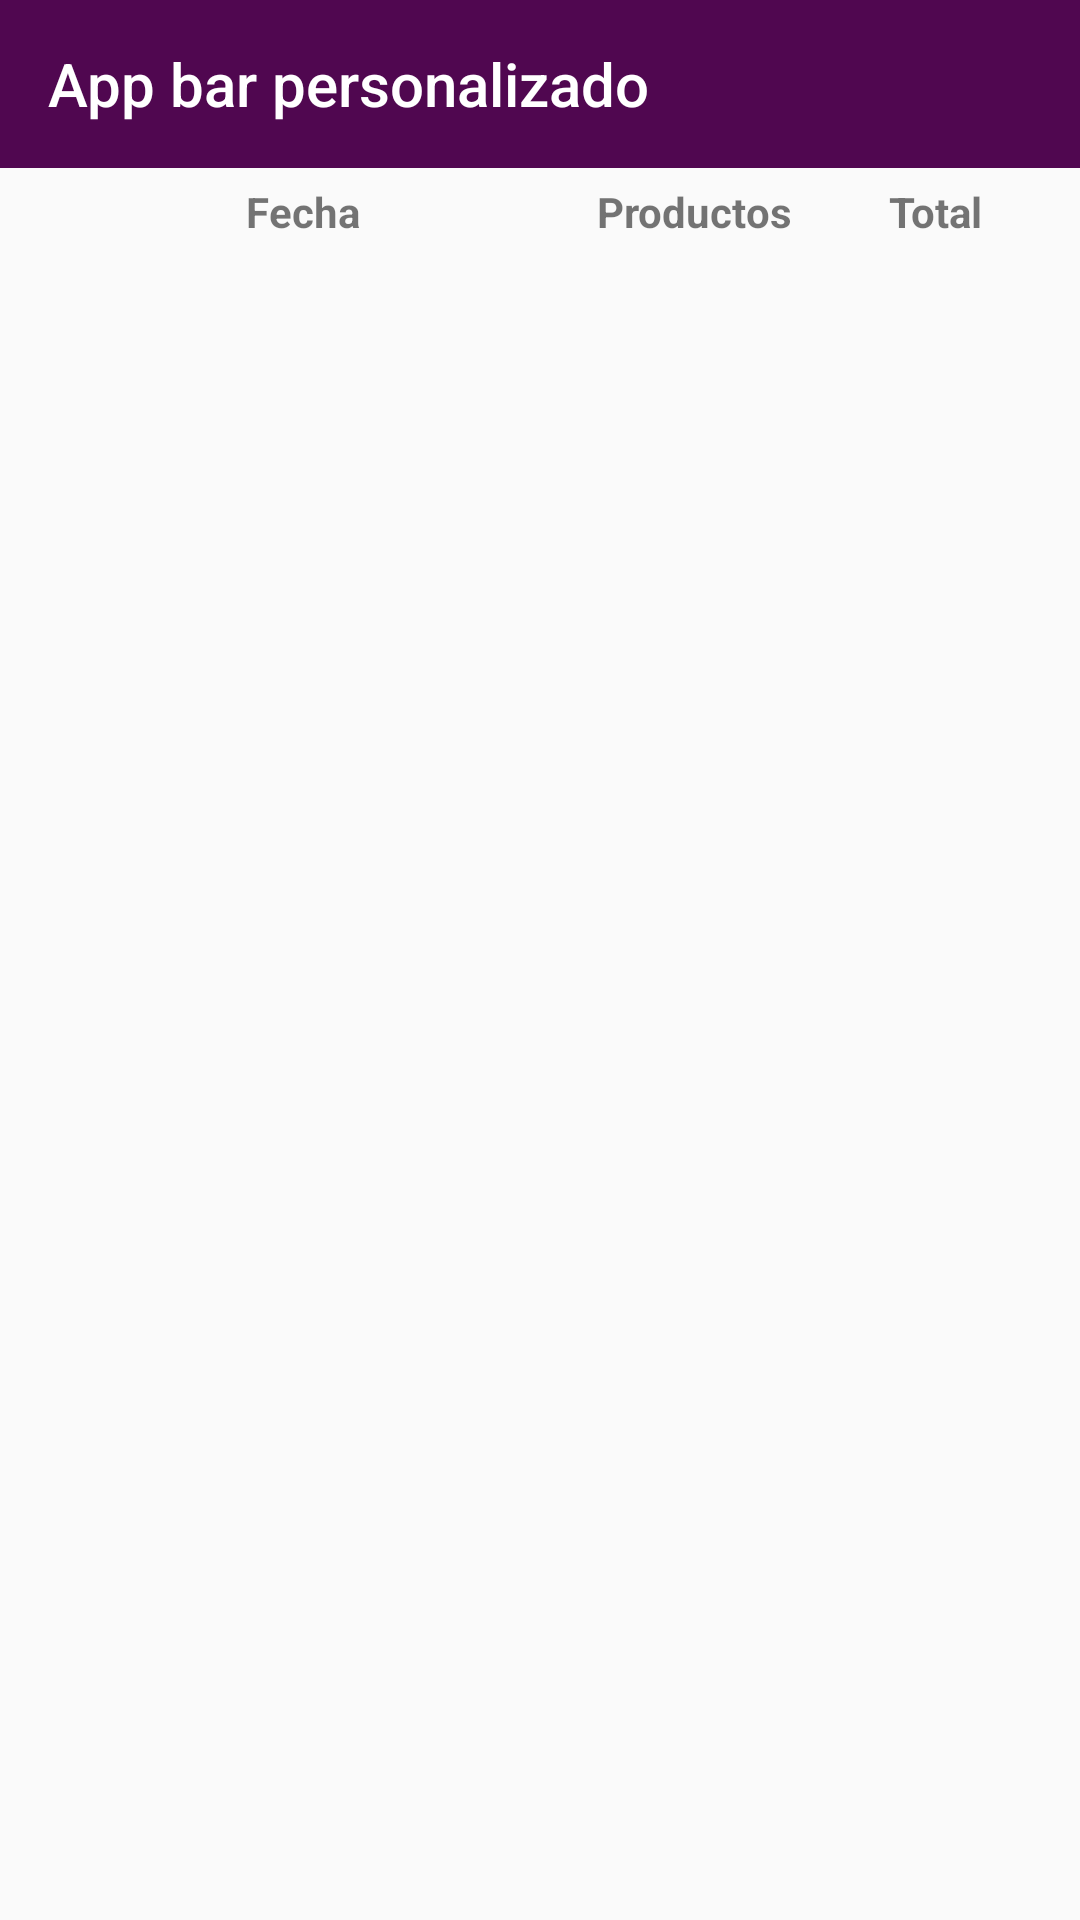

The Android layout XML behind this screen, and the referenced resources:
<!-- AndroidManifest.xml: application theme AppTheme -->
<!-- res/layout/activity_lista_factura.xml -->
<?xml version="1.0" encoding="utf-8"?>
<LinearLayout xmlns:app="http://schemas.android.com/apk/res-auto"
    xmlns:tools="http://schemas.android.com/tools"
    xmlns:android="http://schemas.android.com/apk/res/android"
    android:layout_width="match_parent"
    android:layout_height="match_parent"
    android:orientation="vertical"
    tools:context=".ListaFactura">
    <include
        android:id="@+id/toolbar"
        layout="@layout/toolbar"
        />

    <LinearLayout
        android:layout_width="match_parent"
        android:layout_height="wrap_content"
        android:layout_marginTop="5dp"
        android:layout_marginBottom="10dp"
        android:orientation="horizontal">

        <TextView
            android:id="@+id/textView13"
            android:layout_width="50dp"
            android:layout_height="wrap_content"
            android:layout_weight="1"
            android:text="TextView"
            android:visibility="invisible" />

        <TextView
            android:id="@+id/textView6"
            android:layout_width="85dp"
            android:layout_height="wrap_content"
            android:layout_weight="1"
            android:text="Fecha"
            android:textAlignment="textStart"
            android:textSize="14sp"
            android:textStyle="bold" />

        <TextView
            android:id="@+id/textView10"
            android:layout_width="wrap_content"
            android:layout_height="wrap_content"
            android:layout_weight="1"
            android:text="Productos"
            android:textAlignment="textStart"
            android:textSize="14sp"
            android:textStyle="bold" />

        <TextView
            android:id="@+id/textView12"
            android:layout_width="wrap_content"
            android:layout_height="wrap_content"
            android:layout_weight="1"
            android:text="Total"
            android:textAlignment="textStart"
            android:textSize="14sp"
            android:textStyle="bold" />
    </LinearLayout>

    <androidx.recyclerview.widget.RecyclerView
        android:id="@+id/ListaFacturas"
        android:layout_width="match_parent"
        android:layout_height="match_parent">

    </androidx.recyclerview.widget.RecyclerView>

</LinearLayout>
<!-- res/layout/toolbar.xml (included above) -->
<?xml version="1.0" encoding="utf-8"?>
<androidx.appcompat.widget.Toolbar xmlns:android="http://schemas.android.com/apk/res/android"
    xmlns:app="http://schemas.android.com/apk/res-auto"
    android:id="@+id/toolbar"
    android:layout_width="match_parent"
    android:layout_height="wrap_content"
    android:background="#500750"
    app:title="App bar personalizado"
    android:icon="@drawable/persona"
    app:showAsAction="always"
    app:titleTextColor="#ffffff">

</androidx.appcompat.widget.Toolbar>
<!-- resources referenced by this layout -->
<resources>
  <style name="AppTheme" parent="Theme.AppCompat.Light.DarkActionBar">
          
          <item name="colorPrimary">#500750</item>
          <item name="colorPrimaryDark">#500750</item>
          <item name="colorAccent">#500750</item>
      </style>
</resources>
